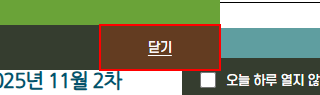
Task: 한국식품산업협회 사이트에서 상품정보를 수집해 결과 파일을 생성하고 수행결과 메일을 발송한다.
Workflow: P1_Extract_Data

Step 1: find the link

Step 2 [then]: click on the link (same screen as step 1)

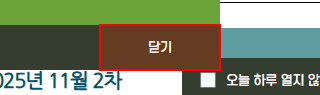
Step 3: find the link

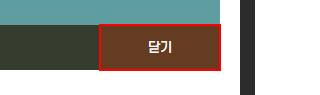
Step 4 [then]: click on the link

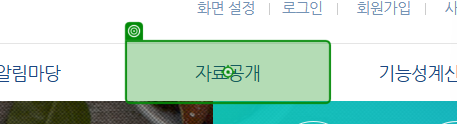
Step 5: click on '자료공개'

Step 6: click on 'A #none' (no picture)

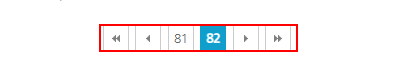
Step 7: find the element

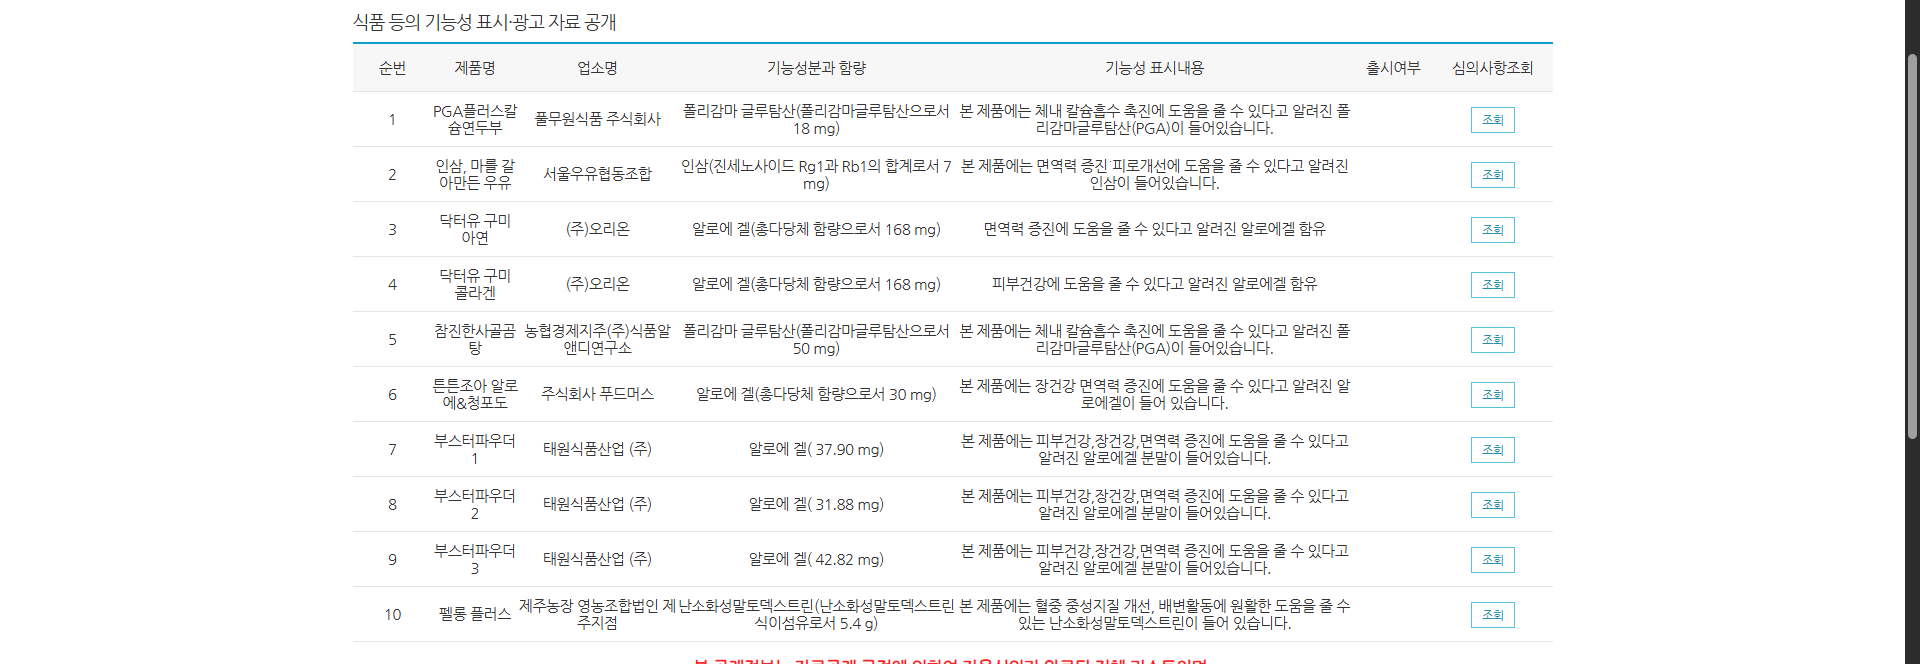
Step 8: get-text from 'Extract Table Data'